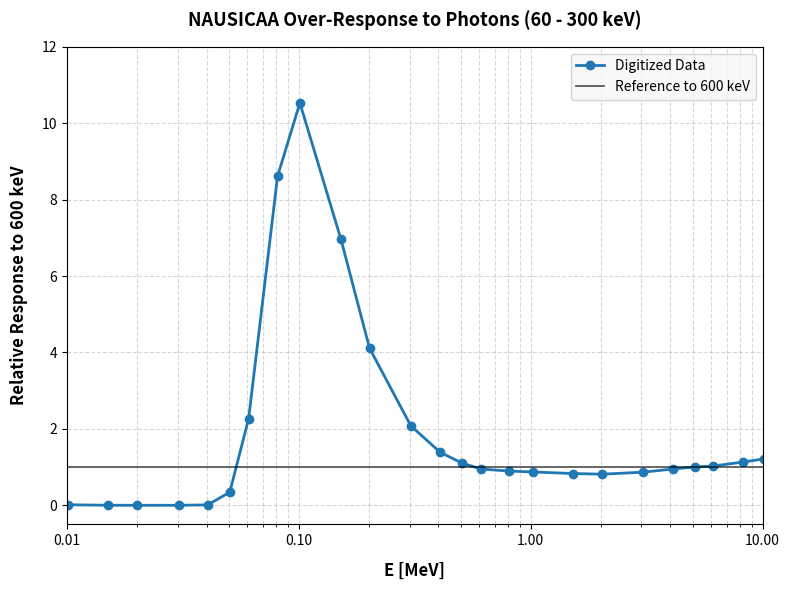

The script that saved this image:
import numpy as np
import matplotlib.pyplot as plt

# --- Raw digitized X coordinates (linear extraction from plot) ---
raw_x = np.array([
    0.008668862836891502, 0.588758513855032, 1.008009489814776, 1.602890024788603,
    2.0217806610704354, 2.338741800696915, 2.6102535087129297, 3.0262805043779477,
    3.3471036374935736, 3.9372298083641324, 4.348337107603076, 4.94211754673669,
    5.365548462960208, 5.683609698426901, 5.94944711633839, 6.357124829701681,
    6.693241202676906, 7.273619125437375, 7.691214658523891, 8.286864624692317,
    8.70757815581535, 9.024261621925321, 9.289073131577345, 9.71686839719392,
    10.017077981087843
])

# --- NAUSICAA Relative Response (Y-axis) with negative values clamped to 0.0 ---
nausicaa_response = np.array([
    0.014057172471721389, 0.0008760844033367438, 0.0, 0.0,
    0.010841828934280302, 0.3432032205772884, 2.2689664451140232, 8.613057127814173,
    10.531866859063904, 6.963453342674441, 4.112547263758009, 2.0803818817780986,
    1.3849415313215818, 1.101536191245812, 0.9499417318538885, 0.8958588798692018,
    0.872544794792873, 0.8312004375870929, 0.8134500573579286, 0.8673781723570909,
    0.9497710660610307, 1.0013212376797076, 1.0268869734498072, 1.1307393839476876,
    1.2140948327233454
])

# --- Mathematical reconstruction of the logarithmic Energy axis (in MeV) ---
# The plot spans 3 decades: from 0.01 MeV (10^-2) to 10 MeV (10^1) over a 0-10 scale.
log_energy = -2.0 + (3.0 / 10.0) * raw_x
nausicaa_energy_mev = 10**log_energy

# ==============================================================================
# Plotting the Reconstructed NAUSICAA Energy Response
# ==============================================================================

fig, ax = plt.subplots(figsize=(8, 6))

# Plot the digitized data points and the interpolation line
ax.plot(nausicaa_energy_mev, nausicaa_response, color='#1f77b4', marker='o', 
        linestyle='-', linewidth=2, markersize=6, label='Digitized Data')

# Add a horizontal baseline at Y=1.0 (normalization reference at 600 keV)
ax.axhline(1.0, color='black', linestyle='-', linewidth=1.2, alpha=0.7, label='Reference to 600 keV')

# Set logarithmic scale for the X axis (Energy)
ax.set_xscale('log')

# Set plot limits to match the original image range
ax.set_xlim(0.01, 10.0)
ax.set_ylim(-0.5, 12.0)

# Labels and titles
ax.set_xlabel('E [MeV]', fontsize=12, fontweight='bold', labelpad=10)
ax.set_ylabel('Relative Response to 600 keV', fontsize=12, fontweight='bold', labelpad=10)
ax.set_title('NAUSICAA Over-Response to Photons (60 - 300 keV)', fontsize=13, pad=15, fontweight='bold')

# Configure grid lines for log scale tracking
ax.grid(True, which="both", linestyle="--", alpha=0.5)

# Customize tick labels formatting if needed
ax.xaxis.set_major_formatter(plt.ScalarFormatter())
ax.set_xticks([0.01, 0.1, 1.0, 10.0])

ax.legend(loc='upper right', frameon=True, facecolor='#f7f7f7')

plt.tight_layout()
plt.savefig('nausicaa_fixed_response_plot.png', dpi=300)
plt.show()
